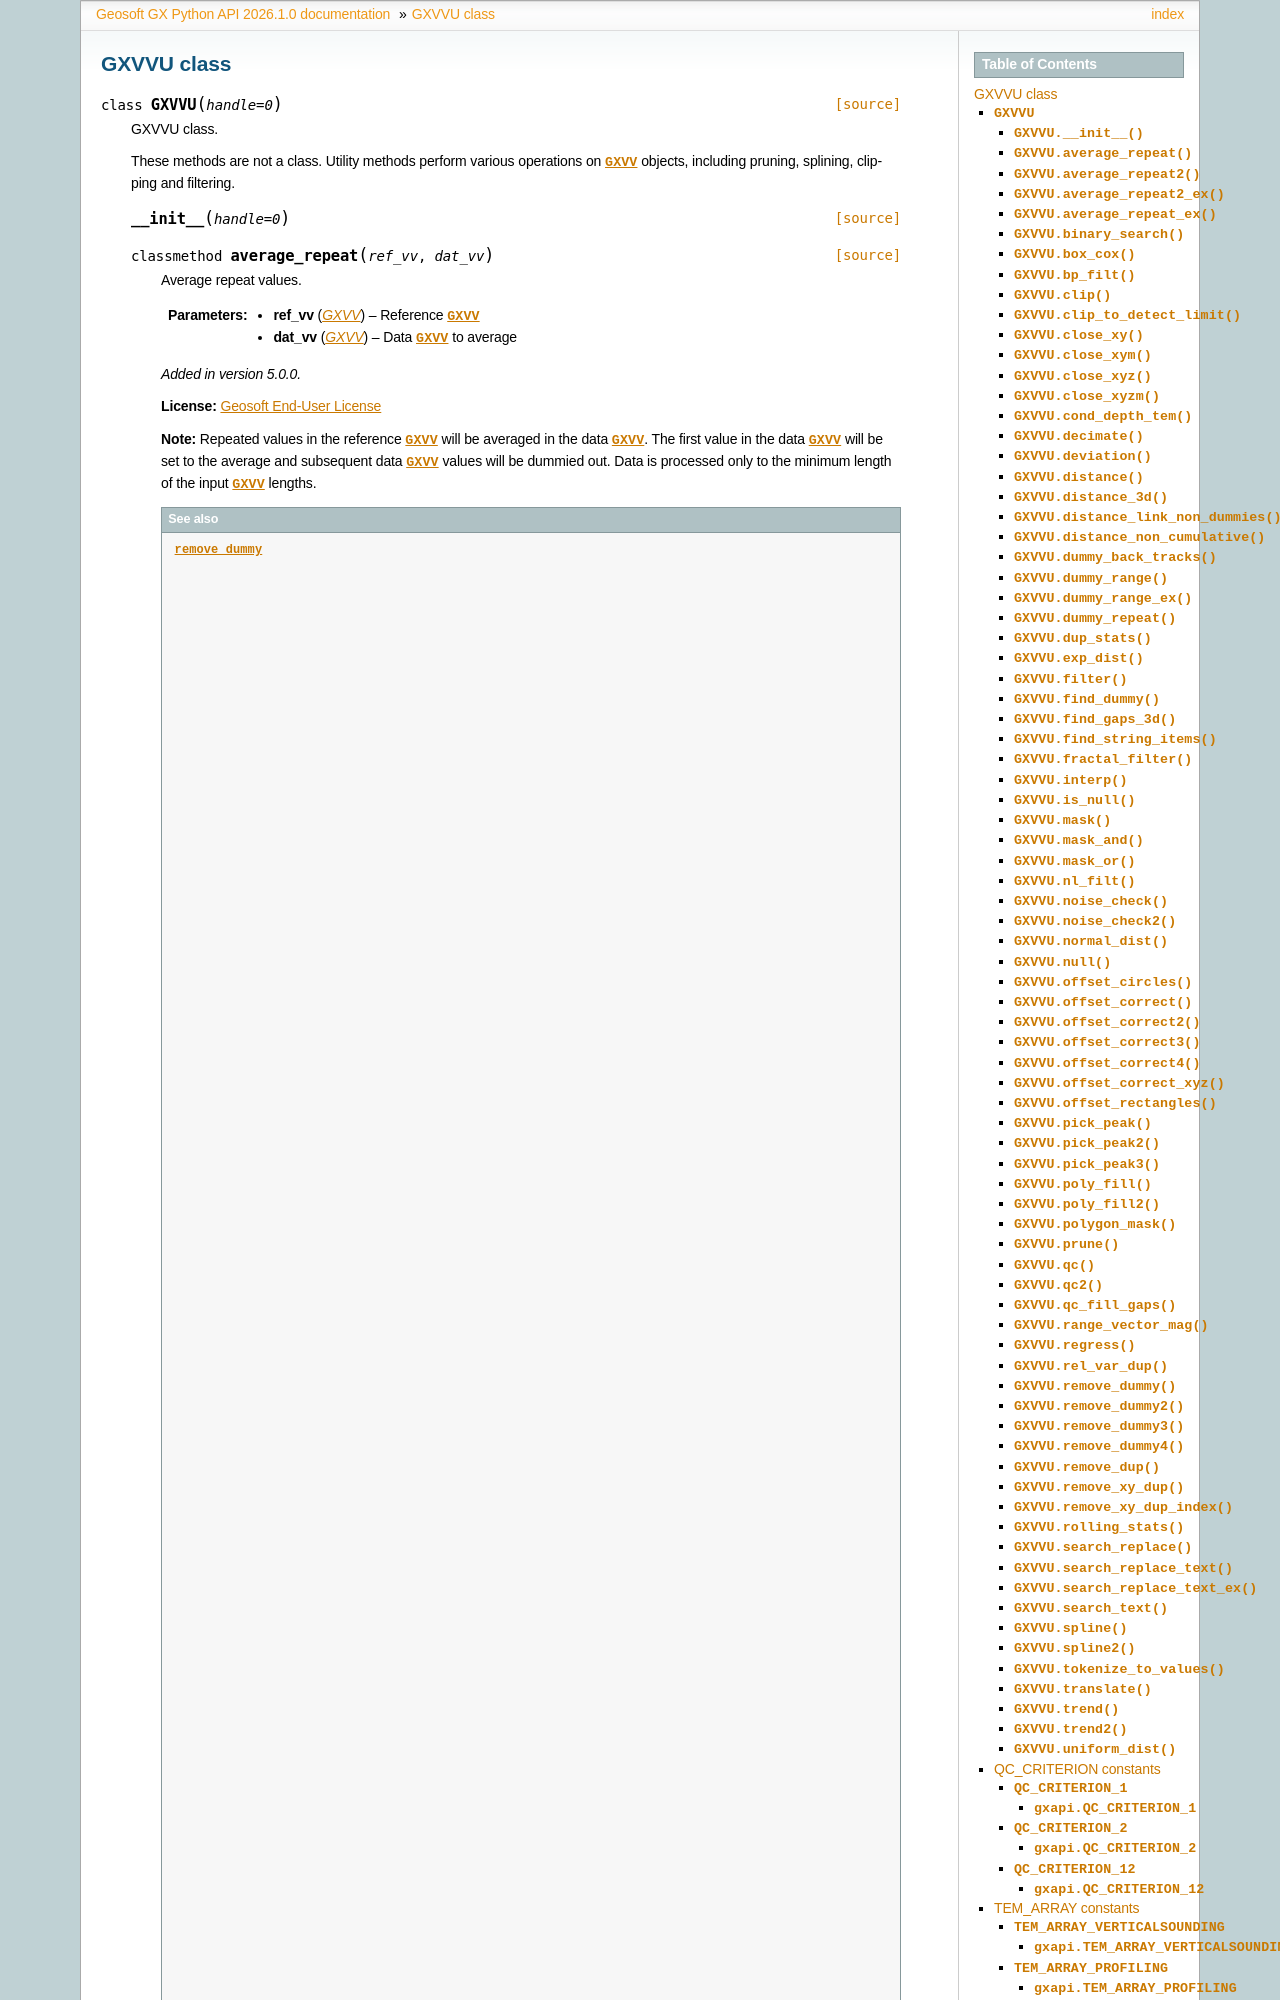

repository: GeosoftInc/gxpy · page: python/GXVVU.html · generator: sphinx


.. _GXVVU:

 
GXVVU class
==================================

.. autoclass:: geosoft.gxapi.GXVVU
   :members:


.. _QC_CRITERION:

QC_CRITERION constants
-----------------------------------------------------------------------

Criterion
